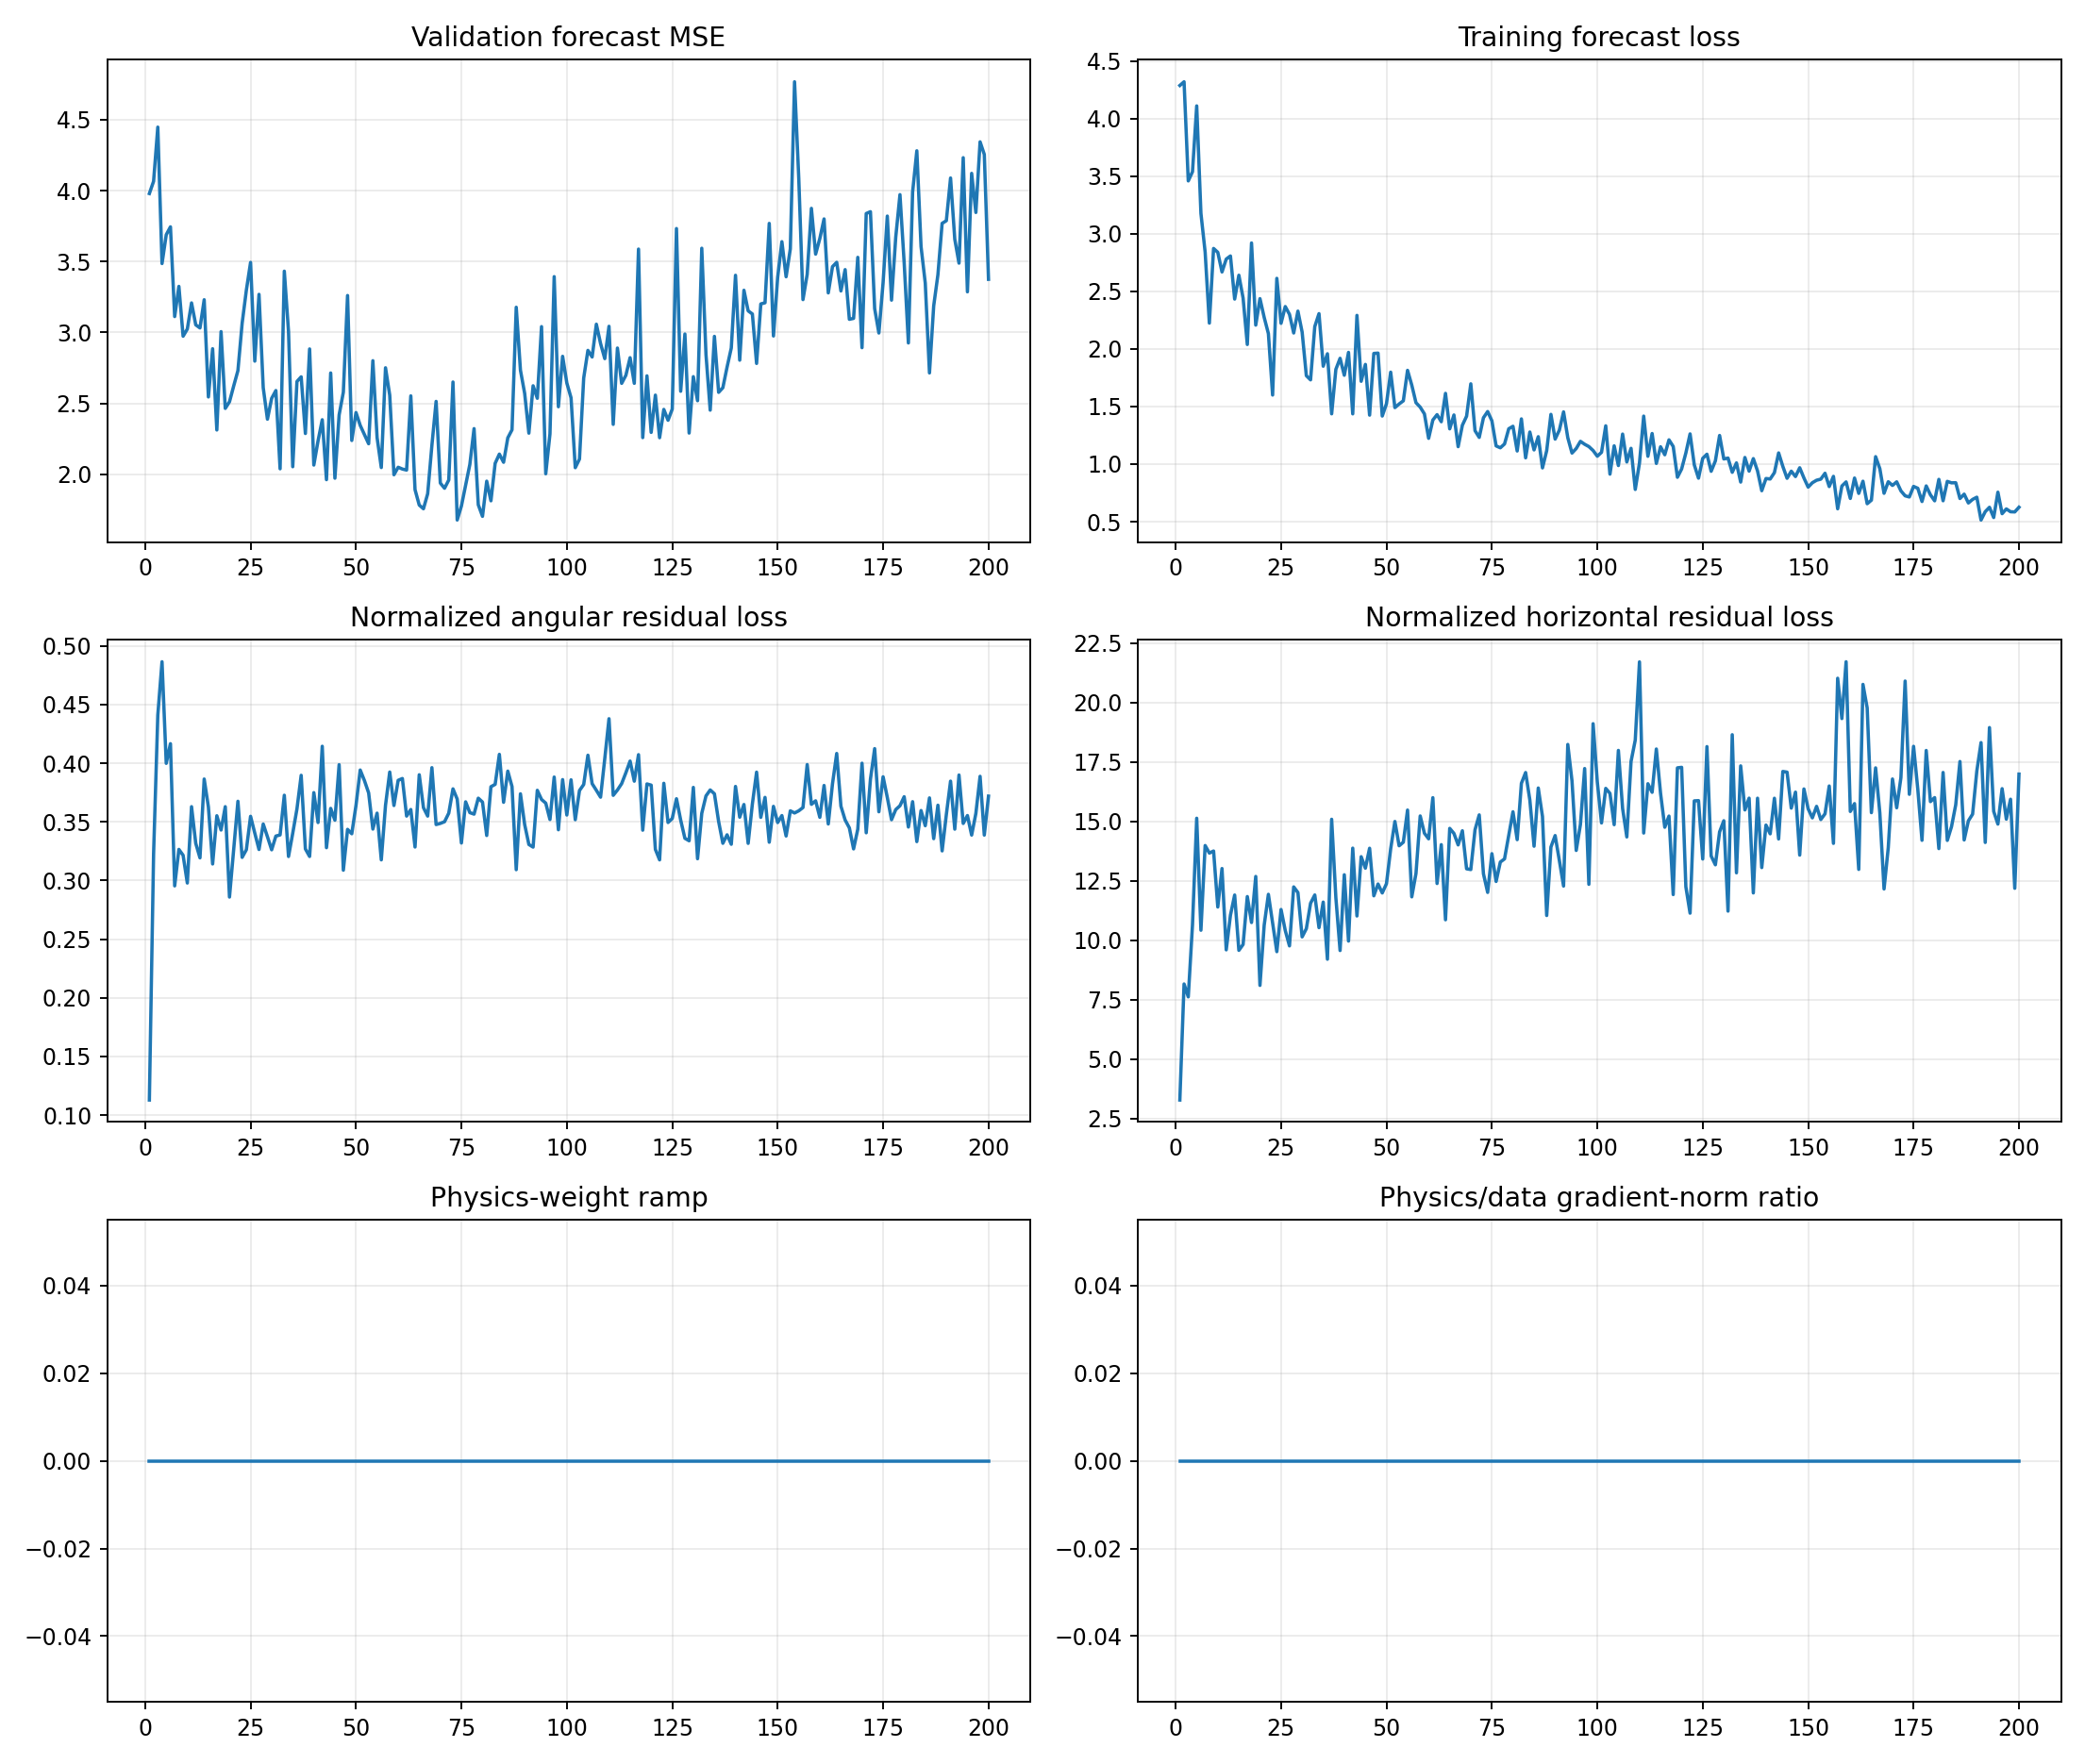

The data file committed next to this chart (first rows):
epoch, target_physics_weight, current_physics_weight, validation_forecast_mse, physics_to_data_gradient_ratio, train_total, train_data, train_cartpole_physics, train_angular_physics, train_horizontal_physics, train_a10_physics, train_a11_physics, train_a12_physics, train_a13_physics, train_data_gradient_l2, train_physics_gradient_l2
1, 0.0, 0.0, 3.979, 0.0, 4.286, 4.286, 3.389, 0.1129, 3.276, 4.263, 3.561, 2.843, 3.336, 2.606, 1.901
2, 0.0, 0.0, 4.065, 0.0, 4.319, 4.319, 8.482, 0.3227, 8.159, 7.098, 8.697, 7.012, 10.47, 3.192, 17.71
3, 0.0, 0.0, 4.447, 0.0, 3.458, 3.458, 8.057, 0.441, 7.616, 6.214, 9.52, 7.699, 8.479, 2.961, 12.54
4, 0.0, 0.0, 3.486, 0.0, 3.538, 3.538, 11.13, 0.4865, 10.64, 8.181, 11.14, 15.57, 9.483, 4.446, 24.74
5, 0.0, 0.0, 3.689, 0.0, 4.109, 4.109, 15.53, 0.3999, 15.13, 8.99, 9.654, 24.16, 20.61, 2.928, 43.05
6, 0.0, 0.0, 3.744, 0.0, 3.177, 3.177, 10.84, 0.4167, 10.42, 8.947, 11.56, 11.66, 12.06, 7.462, 37.09
7, 0.0, 0.0, 3.112, 0.0, 2.84, 2.84, 14.28, 0.2955, 13.98, 6.259, 26.16, 11.49, 12.69, 3.545, 31.35
8, 0.0, 0.0, 3.325, 0.0, 2.224, 2.224, 13.99, 0.3265, 13.67, 10, 18.83, 15.53, 11.82, 3.31, 20.12
9, 0.0, 0.0, 2.973, 0.0, 2.872, 2.872, 14.07, 0.3216, 13.75, 10.11, 22.16, 14.19, 9.765, 17.89, 76.9
10, 0.0, 0.0, 3.024, 0.0, 2.838, 2.838, 11.7, 0.2979, 11.4, 4.563, 20, 15.57, 7.143, 5.22, 82.2
11, 0.0, 0.0, 3.208, 0.0, 2.668, 2.668, 13.38, 0.363, 13.02, 6.68, 18.04, 16.65, 10.41, 1.607, 73.56
12, 0.0, 0.0, 3.053, 0.0, 2.78, 2.78, 9.927, 0.3317, 9.595, 4.201, 15.15, 9.92, 11.79, 14.64, 59.76
13, 0.0, 0.0, 3.031, 0.0, 2.807, 2.807, 11.37, 0.3193, 11.05, 9.201, 13.16, 13.35, 9.305, 3.847, 24.69
14, 0.0, 0.0, 3.23, 0.0, 2.432, 2.432, 12.29, 0.3865, 11.9, 6.956, 20.77, 12.7, 9.556, 11.51, 63.17
15, 0.0, 0.0, 2.545, 0.0, 2.639, 2.639, 9.936, 0.3627, 9.573, 6.38, 11.83, 9.584, 12.32, 3.079, 14.77
16, 0.0, 0.0, 2.885, 0.0, 2.441, 2.441, 10.13, 0.3142, 9.82, 9.299, 10.1, 8.584, 12.15, 5.338, 46.87
17, 0.0, 0.0, 2.312, 0.0, 2.038, 2.038, 12.19, 0.3553, 11.84, 11.44, 17.22, 9.151, 11.06, 3.558, 30.33
18, 0.0, 0.0, 3.006, 0.0, 2.919, 2.919, 11.09, 0.3431, 10.74, 8.589, 12.75, 10.96, 11.47, 1.478, 28.95
19, 0.0, 0.0, 2.464, 0.0, 2.207, 2.207, 13.04, 0.363, 12.68, 9.385, 19.45, 10.89, 13.65, 17.31, 67.17
20, 0.0, 0.0, 2.511, 0.0, 2.436, 2.436, 8.385, 0.2859, 8.099, 7.563, 9.978, 7.003, 9.381, 4.221, 24.17
21, 0.0, 0.0, 2.623, 0.0, 2.274, 2.274, 10.96, 0.3272, 10.63, 8.158, 15.64, 10.12, 9.921, 2.624, 14.58
22, 0.0, 0.0, 2.731, 0.0, 2.133, 2.133, 12.3, 0.3676, 11.93, 10.6, 18.69, 9.86, 10.99, 2.667, 25.71
23, 0.0, 0.0, 3.064, 0.0, 1.6, 1.6, 11.04, 0.3198, 10.73, 5.855, 12.56, 15.59, 9.637, 3.604, 26.67
24, 0.0, 0.0, 3.298, 0.0, 2.612, 2.612, 9.844, 0.3263, 9.518, 7.581, 11.04, 8.923, 11.75, 3.038, 30.51
25, 0.0, 0.0, 3.493, 0.0, 2.222, 2.222, 11.65, 0.3548, 11.29, 10.13, 13.75, 11.26, 11.8, 5.985, 64.59
26, 0.0, 0.0, 2.798, 0.0, 2.367, 2.367, 10.75, 0.3404, 10.41, 8.162, 11.18, 9.147, 14.34, 11.92, 35.49
27, 0.0, 0.0, 3.268, 0.0, 2.3, 2.3, 10.09, 0.3265, 9.76, 5.213, 13.67, 10.39, 10.57, 7.865, 25.42
28, 0.0, 0.0, 2.61, 0.0, 2.138, 2.138, 12.59, 0.3482, 12.24, 8.745, 23.43, 9.337, 8.51, 16.36, 38.71
29, 0.0, 0.0, 2.388, 0.0, 2.328, 2.328, 12.34, 0.3374, 12.01, 5.816, 19.84, 9.187, 14.38, 2.451, 43.3
30, 0.0, 0.0, 2.535, 0.0, 2.146, 2.146, 10.47, 0.3262, 10.14, 5.785, 13.64, 8.093, 12.51, 4.025, 15.98
31, 0.0, 0.0, 2.59, 0.0, 1.767, 1.767, 10.82, 0.3379, 10.49, 7.831, 12.48, 10.59, 12.34, 5.594, 32.59
32, 0.0, 0.0, 2.039, 0.0, 1.731, 1.731, 11.89, 0.3389, 11.55, 10.42, 10.23, 11.3, 14.26, 11.14, 49.53
33, 0.0, 0.0, 3.432, 0.0, 2.194, 2.194, 12.28, 0.3727, 11.9, 7.039, 16.99, 9.14, 13.03, 14.34, 30.21
34, 0.0, 0.0, 3.006, 0.0, 2.306, 2.306, 10.85, 0.3205, 10.53, 5.103, 20.17, 8.168, 7.759, 6.599, 36.86
35, 0.0, 0.0, 2.053, 0.0, 1.85, 1.85, 11.94, 0.3404, 11.6, 7.45, 12.75, 11.72, 16.15, 4.828, 45.28
36, 0.0, 0.0, 2.654, 0.0, 1.958, 1.958, 9.562, 0.3611, 9.2, 10.54, 11.62, 6.527, 10.37, 10.96, 19.6
37, 0.0, 0.0, 2.687, 0.0, 1.437, 1.437, 15.48, 0.3897, 15.09, 11.95, 23.02, 9.665, 18.14, 4.089, 53.88
38, 0.0, 0.0, 2.287, 0.0, 1.823, 1.823, 12.12, 0.327, 11.79, 10.83, 10.68, 11.45, 15.94, 8.013, 32.88
39, 0.0, 0.0, 2.883, 0.0, 1.918, 1.918, 9.887, 0.3205, 9.567, 8.053, 13.37, 11.86, 7.028, 3.727, 73.47
40, 0.0, 0.0, 2.065, 0.0, 1.771, 1.771, 13.13, 0.375, 12.75, 10.54, 17.51, 11.39, 14.36, 5.693, 114.9
41, 0.0, 0.0, 2.235, 0.0, 1.97, 1.97, 10.31, 0.3495, 9.965, 10.13, 10.81, 10.86, 9.186, 12.31, 39.18
42, 0.0, 0.0, 2.384, 0.0, 1.436, 1.436, 14.29, 0.4145, 13.87, 13.81, 21.68, 10.04, 11.23, 5.182, 25.36
43, 0.0, 0.0, 1.962, 0.0, 2.291, 2.291, 11.35, 0.328, 11.02, 9.264, 17.47, 11.99, 7.8, 4.932, 55.83
44, 0.0, 0.0, 2.714, 0.0, 1.719, 1.719, 13.88, 0.3615, 13.52, 10.21, 21.31, 13.62, 10.28, 5.247, 61.02
45, 0.0, 0.0, 1.972, 0.0, 1.865, 1.865, 13.38, 0.3514, 13.03, 11.19, 12.62, 17.22, 12.88, 5.922, 69.24
46, 0.0, 0.0, 2.418, 0.0, 1.425, 1.425, 14.27, 0.3988, 13.87, 8.696, 16.69, 12.44, 18.99, 6.826, 96.32
47, 0.0, 0.0, 2.579, 0.0, 1.961, 1.961, 12.18, 0.3088, 11.87, 11.66, 13.24, 11.41, 13.54, 7.6, 58.07
48, 0.0, 0.0, 3.26, 0.0, 1.963, 1.963, 12.71, 0.3436, 12.37, 6.815, 19.34, 17.13, 8.7, 11.84, 40.38
49, 0.0, 0.0, 2.238, 0.0, 1.417, 1.417, 12.33, 0.3399, 11.99, 4.906, 15.48, 14.9, 14.36, 4.437, 22.98
50, 0.0, 0.0, 2.435, 0.0, 1.524, 1.524, 12.74, 0.364, 12.38, 8.29, 18.21, 11.75, 11.48, 5.144, 59.62
51, 0.0, 0.0, 2.345, 0.0, 1.798, 1.798, 14.24, 0.3943, 13.85, 10.12, 15.91, 14.18, 16.02, 28.25, 62
52, 0.0, 0.0, 2.279, 0.0, 1.49, 1.49, 15.38, 0.3853, 15, 11.84, 20.97, 15.95, 13.56, 3.453, 69.28
53, 0.0, 0.0, 2.215, 0.0, 1.522, 1.522, 14.35, 0.3747, 13.97, 9.709, 14.95, 20.41, 10.68, 2.984, 64.34
54, 0.0, 0.0, 2.801, 0.0, 1.549, 1.549, 14.47, 0.3439, 14.12, 11.8, 11.55, 17.18, 16.17, 13.5, 31.74
55, 0.0, 0.0, 2.259, 0.0, 1.814, 1.814, 15.83, 0.3575, 15.48, 8.785, 23.98, 21.25, 13.51, 6.541, 70.77
56, 0.0, 0.0, 2.047, 0.0, 1.686, 1.686, 12.14, 0.3176, 11.82, 9.932, 14.12, 10.21, 12.94, 11.86, 40.72
57, 0.0, 0.0, 2.751, 0.0, 1.533, 1.533, 13.17, 0.3642, 12.81, 11.79, 13.15, 16.91, 10.62, 8.717, 50.43
58, 0.0, 0.0, 2.557, 0.0, 1.494, 1.494, 15.62, 0.3925, 15.23, 6.377, 20.78, 18.99, 15.15, 13.17, 27.62
59, 0.0, 0.0, 1.996, 0.0, 1.436, 1.436, 14.87, 0.364, 14.5, 9.695, 18.65, 15.13, 15.85, 12.12, 66.26
60, 0.0, 0.0, 2.049, 0.0, 1.224, 1.224, 14.65, 0.3854, 14.27, 10.16, 15.39, 17.44, 14.42, 5.878, 59.56
... 140 more rows
